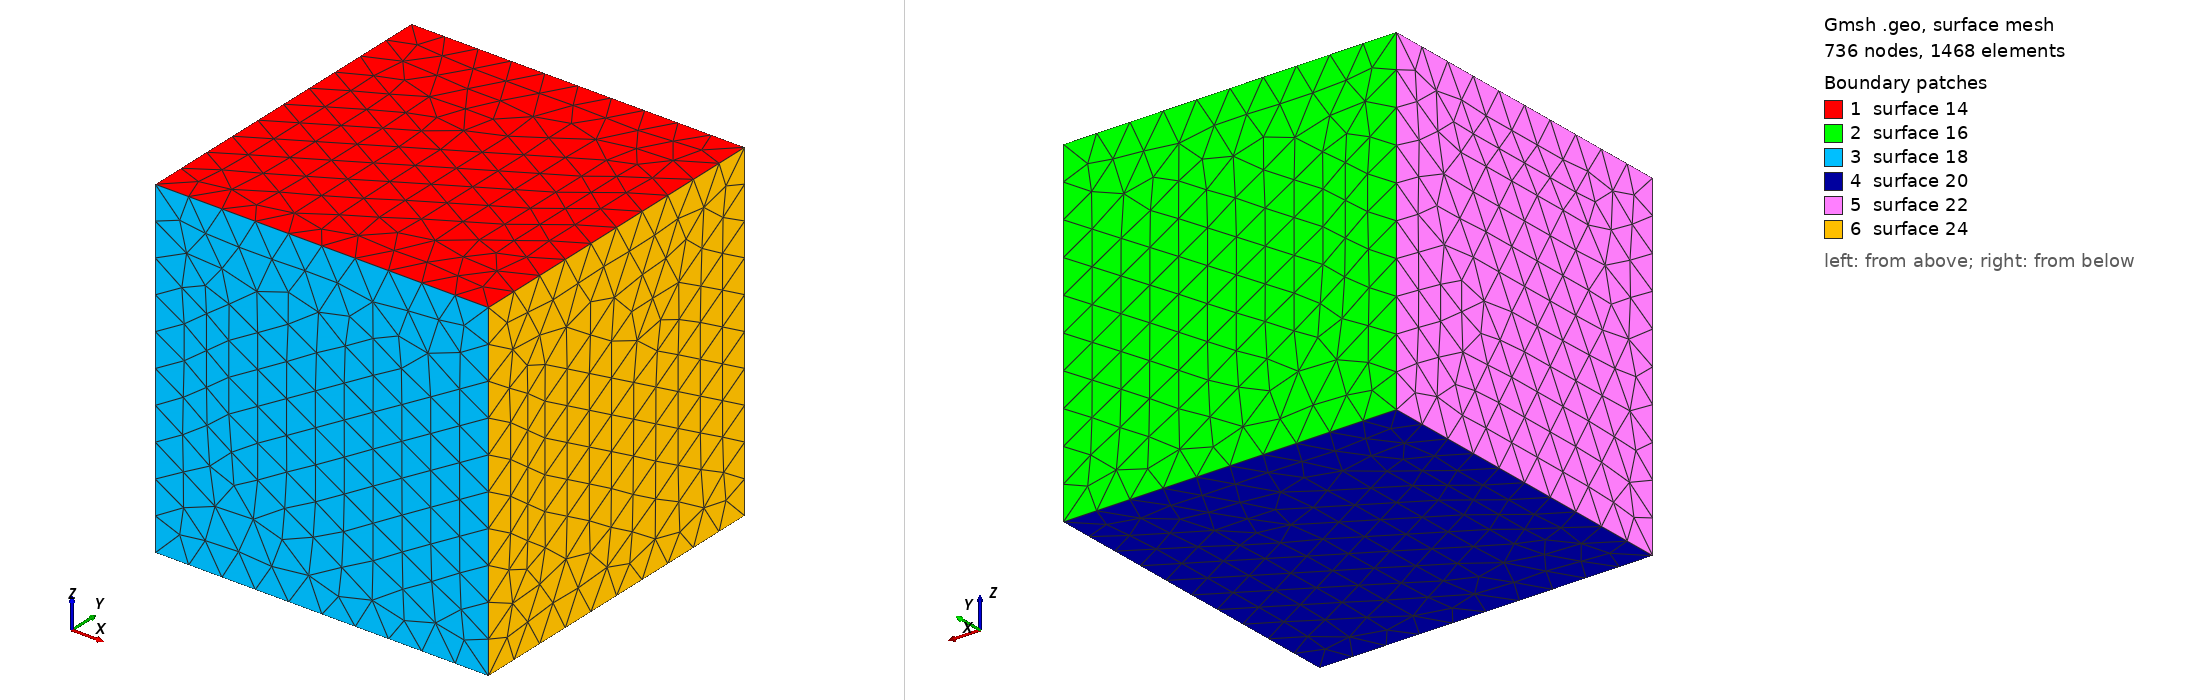

Gmsh geometry script, surface-meshed: 736 nodes, 1468 surface elements. Boundary patches (legend numbers): 1 surface 14, 2 surface 16, 3 surface 18, 4 surface 20, 5 surface 22, 6 surface 24. Left view from above one corner, right view from below the opposite corner. The script declares no physical surfaces, so the legend lists its geometric surfaces. The drawing asked Gmsh for element sizes between 1% and 20% of the model's largest extent; the script's own settings can give other sizes.

=== cube.geo (drawn) ===
h = 0.1;

Point(1) = {0.0, 0.0, 0.0, h};
Point(2) = {1.0, 0.0, 0.0, h};
Point(3) = {0.0, 1.0, 0.0, h};
Point(4) = {1.0, 1.0, 0.0, h};
Point(5) = {0.0, 0.0, 1.0, h};
Point(6) = {1.0, 0.0, 1.0, h};
Point(7) = {0.0, 1.0, 1.0, h};
Point(8) = {1.0, 1.0, 1.0, h};


Line(1) = {7, 8};
Line(2) = {8, 4};
Line(3) = {4, 3};
Line(4) = {3, 7};
Line(5) = {1, 5};
Line(6) = {5, 6};
Line(7) = {6, 2};
Line(8) = {2, 1};
Line(9) = {3, 1};
Line(10) = {7, 5};
Line(11) = {8, 6};
Line(12) = {4, 2};


Line Loop(13) = {1, 11, -6, -10};
Plane Surface(14) = {13};

Line Loop(15) = {3, 4, 1, 2};
Plane Surface(16) = {15};

Line Loop(17) = {6, 7, 8, 5};
Plane Surface(18) = {17};

Line Loop(19) = {3, 9, -8, -12};
Plane Surface(20) = {19};

Line Loop(21) = {4, 10, -5, -9};
Plane Surface(22) = {21};

Line Loop(23) = {11, 7, -12, -2};
Plane Surface(24) = {23};


Surface Loop(25) = {24, 14, 16, 20, 22, 18};


Volume(26) = {25};
